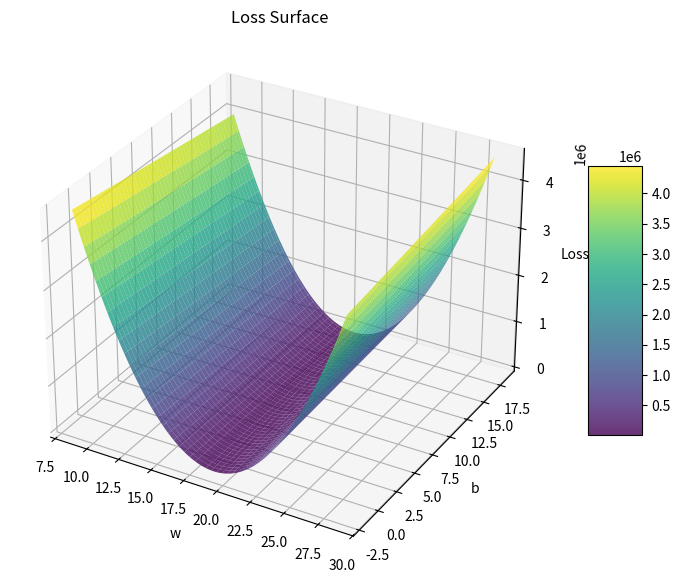

Source code (Python):
import numpy as np
import matplotlib.pyplot as plt
from mpl_toolkits.mplot3d import Axes3D  # Required for 3D plotting

def evaluate_loss(X, y, w, b):
    predictions = X * w + b
    return np.sum((y - predictions) ** 2)

# 1. Generate synthetic data
num_points = 50
w_true = 18.6
b_true = 8.2
X = np.linspace(1, num_points, num_points)
noise = np.random.randn(num_points) * 5  # Gaussian noise
y = X * w_true + b_true + noise

# 2. Defining the solution space beforehand for initial starting points
w_range = np.linspace(w_true - 10, w_true + 10, 100)
b_range = np.linspace(b_true - 10, b_true + 10, 100)
W, B = np.meshgrid(w_range, b_range)

X_broadcasted = X[np.newaxis, np.newaxis, :]  # Shape (1,1,num_points)
Y_broadcasted = y[np.newaxis, np.newaxis, :]  
W_expanded = W[:, :, np.newaxis]  # Shape (100,100,1)
B_expanded = B[:, :, np.newaxis]  

predictions = W_expanded * X_broadcasted + B_expanded  # Shape (100,100,num_points)
Loss = np.sum((Y_broadcasted - predictions) ** 2, axis=2)  # Shape (100,100)

fig = plt.figure(figsize=(10, 7))
ax = fig.add_subplot(111, projection='3d')
surf = ax.plot_surface(W, B, Loss, cmap='viridis', edgecolor='none', alpha=0.8)
ax.set_xlabel('w')
ax.set_ylabel('b')
ax.set_zlabel('Loss')
ax.set_title('Loss Surface')
fig.colorbar(surf, shrink=0.5, aspect=5)
plt.show()
